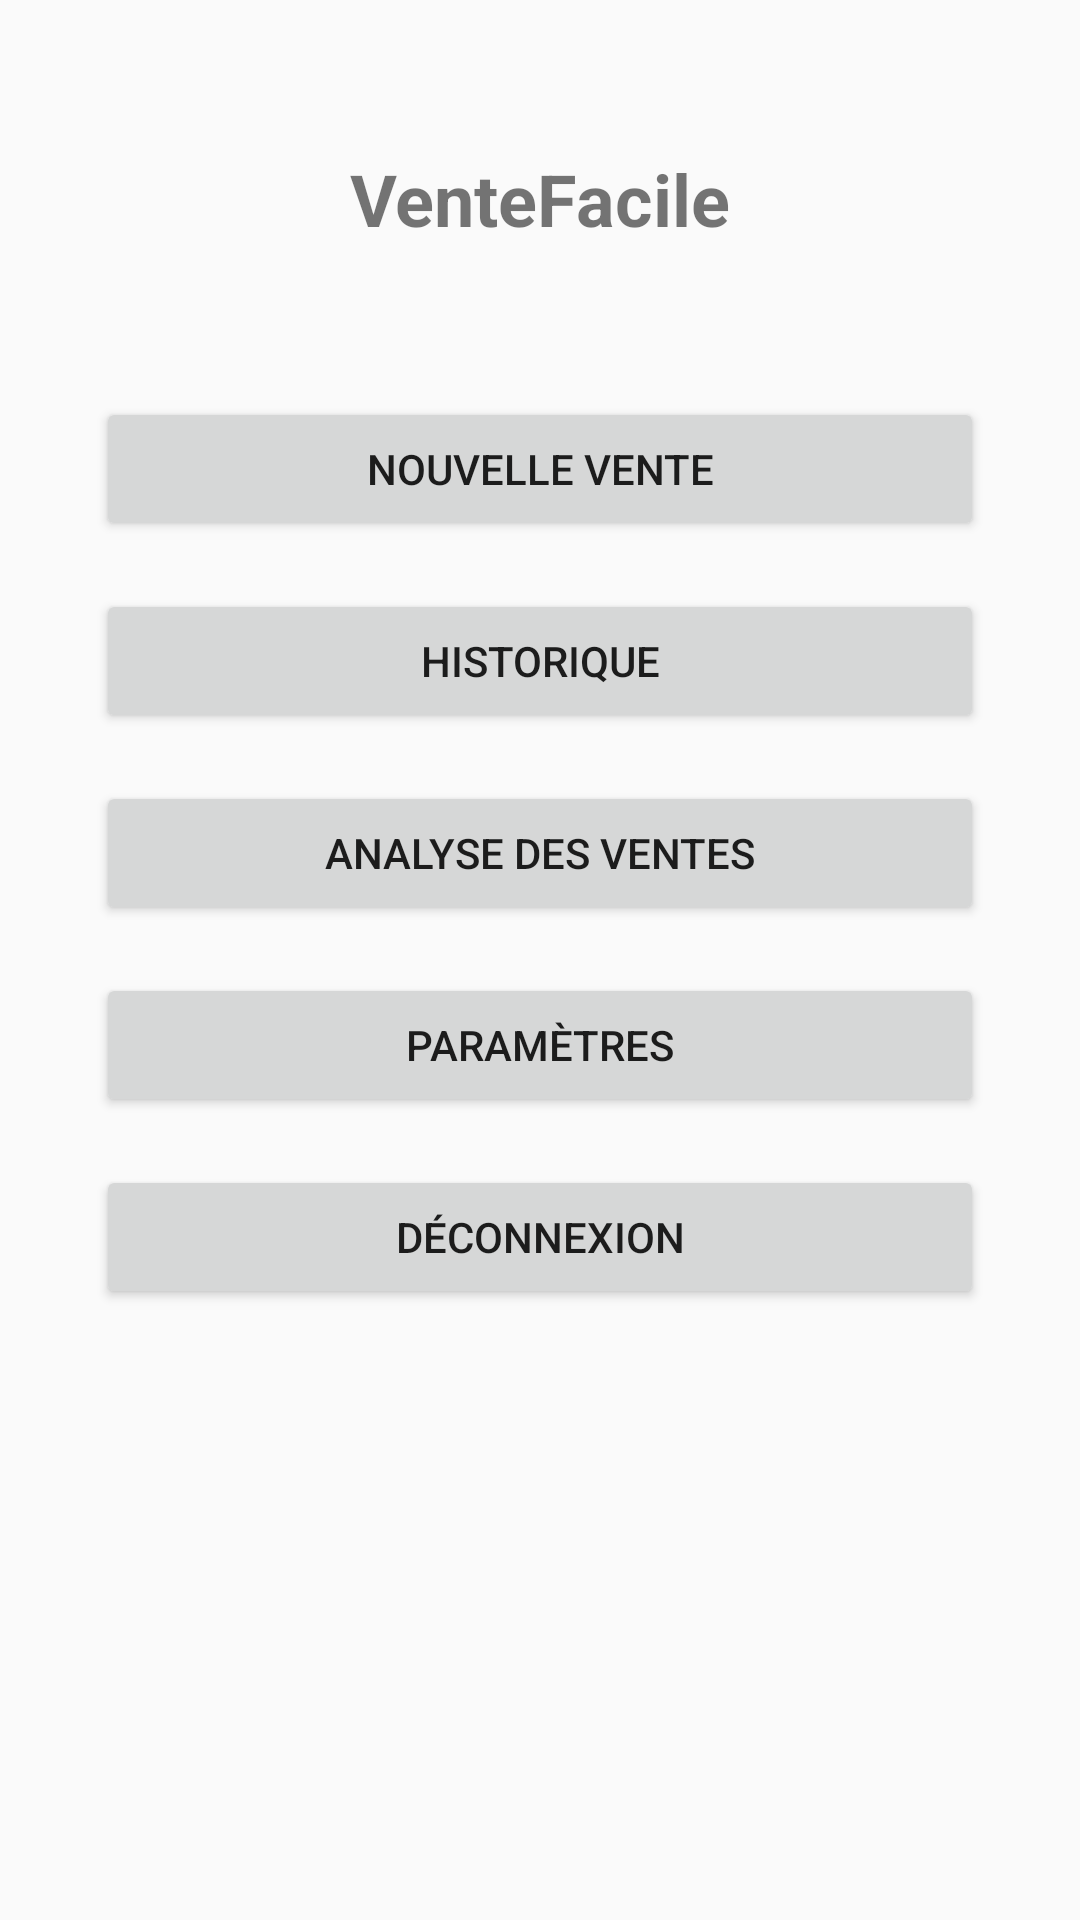

This screen was rendered from an Android layout file. Write that file and the resources it references.
<!-- AndroidManifest.xml: activity theme Theme.AppCompat.Light.DarkActionBar -->
<!-- res/layout/activity_main.xml -->
<?xml version="1.0" encoding="utf-8"?>
<androidx.constraintlayout.widget.ConstraintLayout 
    xmlns:android="http://schemas.android.com/apk/res/android"
    xmlns:app="http://schemas.android.com/apk/res-auto"
    xmlns:tools="http://schemas.android.com/tools"
    android:layout_width="match_parent"
    android:layout_height="match_parent"
    tools:context=".MainActivity">

    <TextView
        android:id="@+id/tvTitle"
        android:layout_width="wrap_content"
        android:layout_height="wrap_content"
        android:text="VenteFacile"
        android:textSize="24sp"
        android:textStyle="bold"
        app:layout_constraintTop_toTopOf="parent"
        app:layout_constraintStart_toStartOf="parent"
        app:layout_constraintEnd_toEndOf="parent"
        android:layout_marginTop="50dp"/>

    <Button
        android:id="@+id/btnNewSale"
        android:layout_width="0dp"
        android:layout_height="wrap_content"
        android:text="Nouvelle Vente"
        app:layout_constraintTop_toBottomOf="@+id/tvTitle"
        app:layout_constraintStart_toStartOf="parent"
        app:layout_constraintEnd_toEndOf="parent"
        android:layout_marginTop="50dp"
        android:layout_marginStart="32dp"
        android:layout_marginEnd="32dp"/>

    <Button
        android:id="@+id/btnHistory"
        android:layout_width="0dp"
        android:layout_height="wrap_content"
        android:text="Historique"
        app:layout_constraintTop_toBottomOf="@+id/btnNewSale"
        app:layout_constraintStart_toStartOf="parent"
        app:layout_constraintEnd_toEndOf="parent"
        android:layout_marginTop="16dp"
        android:layout_marginStart="32dp"
        android:layout_marginEnd="32dp"/>

    <Button
        android:id="@+id/btnAnalytics"
        android:layout_width="0dp"
        android:layout_height="wrap_content"
        android:text="Analyse des Ventes"
        app:layout_constraintTop_toBottomOf="@+id/btnHistory"
        app:layout_constraintStart_toStartOf="parent"
        app:layout_constraintEnd_toEndOf="parent"
        android:layout_marginTop="16dp"
        android:layout_marginStart="32dp"
        android:layout_marginEnd="32dp"/>

    <Button
        android:id="@+id/btnSettings"
        android:layout_width="0dp"
        android:layout_height="wrap_content"
        android:text="Paramètres"
        app:layout_constraintTop_toBottomOf="@+id/btnAnalytics"
        app:layout_constraintStart_toStartOf="parent"
        app:layout_constraintEnd_toEndOf="parent"
        android:layout_marginTop="16dp"
        android:layout_marginStart="32dp"
        android:layout_marginEnd="32dp"/>

    <Button
        android:id="@+id/btnManageProducts"
        android:layout_width="0dp"
        android:layout_height="wrap_content"
        android:text="Gérer les Produits"
        app:layout_constraintTop_toBottomOf="@+id/btnSettings"
        app:layout_constraintStart_toStartOf="parent"
        app:layout_constraintEnd_toEndOf="parent"
        android:layout_marginTop="16dp"
        android:layout_marginStart="32dp"
        android:layout_marginEnd="32dp"
        android:visibility="gone"/>

    <Button
        android:id="@+id/btnLogout"
        android:layout_width="0dp"
        android:layout_height="wrap_content"
        android:text="Déconnexion"
        app:layout_constraintTop_toBottomOf="@+id/btnManageProducts"
        app:layout_constraintStart_toStartOf="parent"
        app:layout_constraintEnd_toEndOf="parent"
        android:layout_marginTop="16dp"
        android:layout_marginStart="32dp"
        android:layout_marginEnd="32dp"/>

</androidx.constraintlayout.widget.ConstraintLayout>
<!-- resources referenced by this layout -->
<resources>

</resources>
